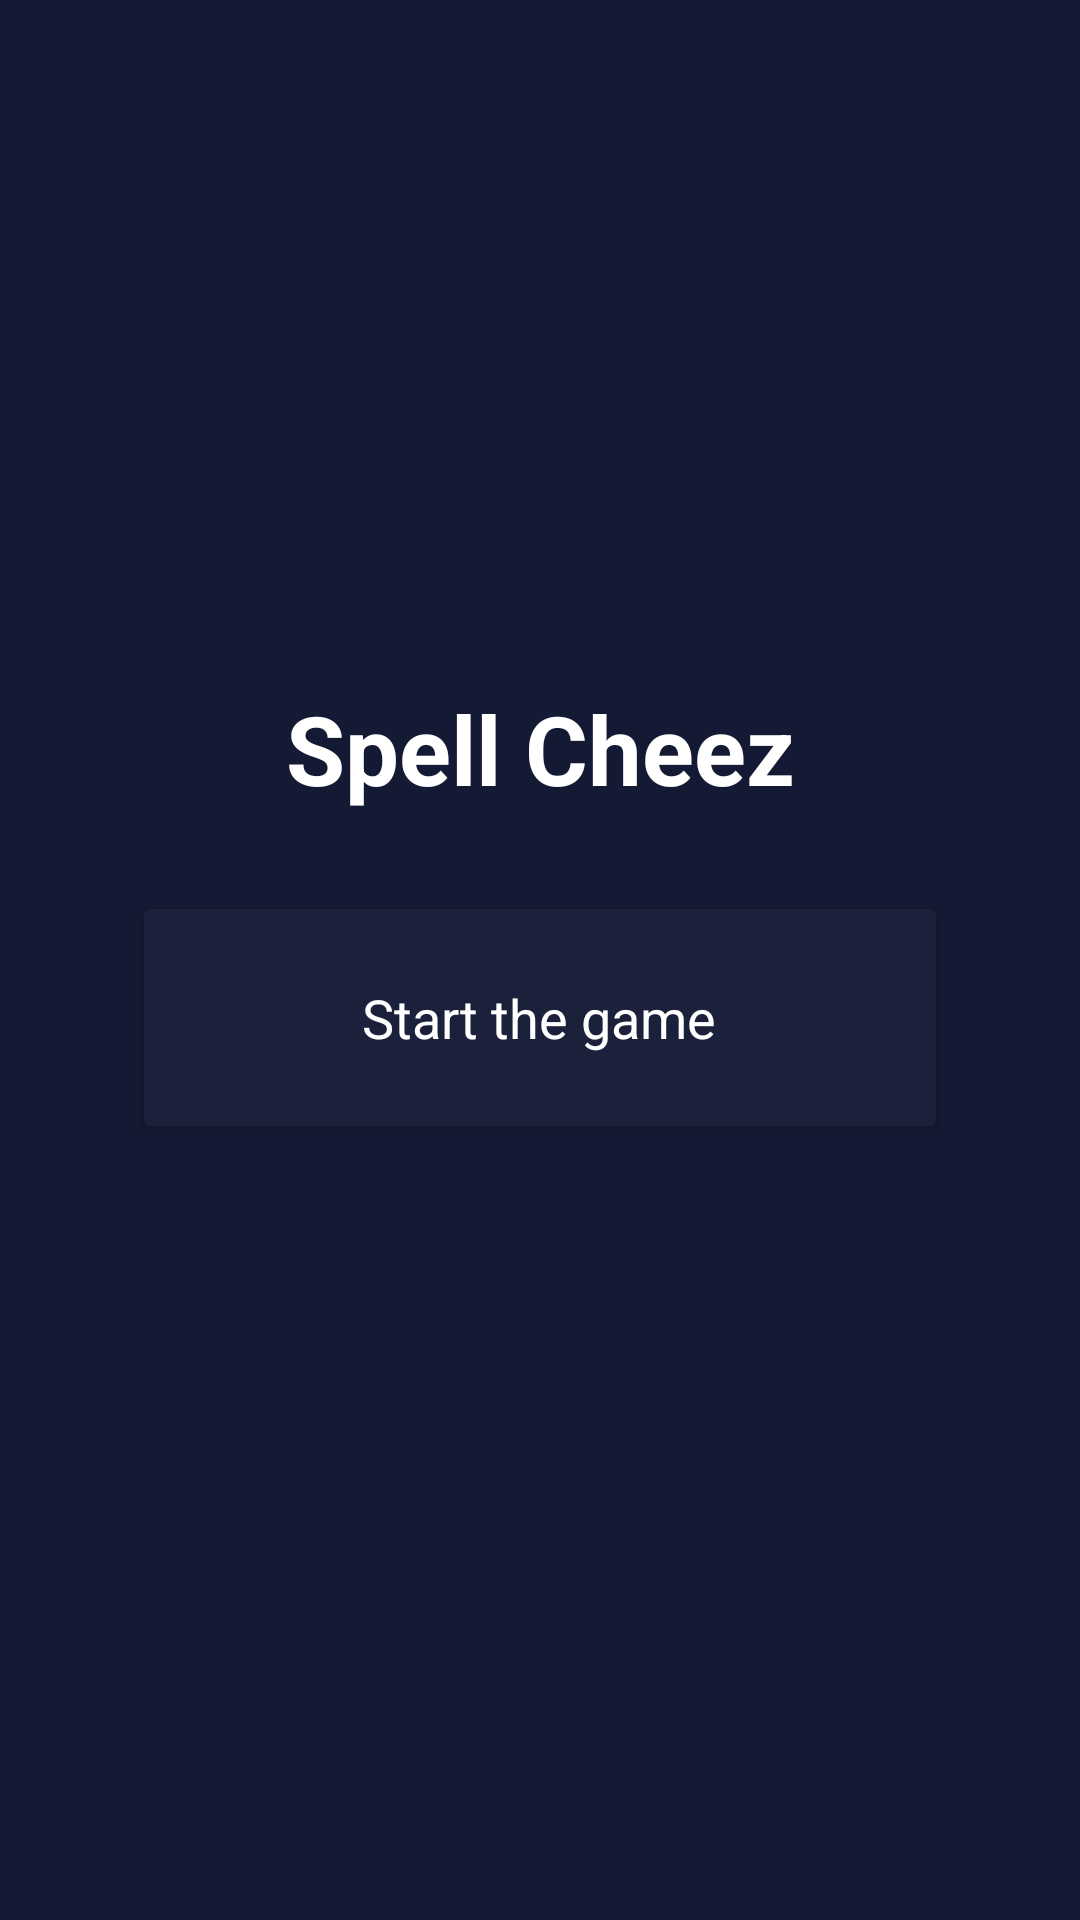

Write the Android layout XML for this screen, with the resource values it uses.
<!-- AndroidManifest.xml: application theme Theme.SpellCheez -->
<!-- res/layout/activity_main_menu.xml -->
<?xml version="1.0" encoding="utf-8"?>
<androidx.constraintlayout.widget.ConstraintLayout xmlns:android="http://schemas.android.com/apk/res/android"
    xmlns:app="http://schemas.android.com/apk/res-auto"
    xmlns:tools="http://schemas.android.com/tools"
    android:id="@+id/cl_root"
    android:layout_width="match_parent"
    android:layout_height="match_parent"
    android:background="@color/main_background"
    app:layout_constraintVertical_bias="0.5"
    tools:context=".MainActivity">

    <androidx.constraintlayout.widget.Group
        android:id="@+id/group_score"
        android:layout_width="wrap_content"
        android:layout_height="wrap_content"
        android:visibility="gone"
        app:constraint_referenced_ids="tv_label, tv_score" />

    <TextView
        android:id="@+id/tv_app_name_label"
        android:layout_width="match_parent"
        android:layout_height="wrap_content"
        android:layout_marginTop="220dp"
        android:gravity="center"
        android:padding="8dp"
        android:text="@string/app_name"
        android:textColor="@color/white"
        android:textSize="32sp"
        android:textStyle="bold"
        app:layout_constraintEnd_toEndOf="parent"
        app:layout_constraintStart_toStartOf="parent"
        app:layout_constraintTop_toTopOf="parent" />

    <TextView
        android:id="@+id/tv_label"
        android:layout_width="match_parent"
        android:layout_height="wrap_content"
        android:layout_marginTop="24dp"
        android:gravity="center"
        android:padding="8dp"
        android:text="Previous Score"
        android:textColor="@color/white"
        android:textSize="24sp"
        app:layout_constraintEnd_toEndOf="parent"
        app:layout_constraintStart_toStartOf="parent"
        app:layout_constraintTop_toBottomOf="@id/tv_app_name_label" />

    <TextView
        android:id="@+id/tv_score"
        android:layout_width="match_parent"
        android:layout_height="wrap_content"
        android:gravity="center"
        android:padding="8dp"
        android:text="Score: 0"
        android:textColor="@color/white"
        android:textSize="30sp"
        app:layout_constraintEnd_toEndOf="parent"
        app:layout_constraintStart_toStartOf="parent"
        app:layout_constraintTop_toBottomOf="@id/tv_label" />

    <androidx.cardview.widget.CardView
        android:id="@+id/cv_start_game"
        android:layout_width="0dp"
        android:layout_height="wrap_content"
        android:layout_marginStart="48dp"
        android:layout_marginTop="24dp"
        android:layout_marginEnd="48dp"
        android:clickable="true"
        android:focusable="true"
        android:foreground="?selectableItemBackground"
        app:cardBackgroundColor="@color/card_background"
        app:layout_constraintEnd_toEndOf="parent"
        app:layout_constraintStart_toStartOf="parent"
        app:layout_constraintTop_toBottomOf="@+id/tv_score">

        <TextView
            android:layout_width="wrap_content"
            android:layout_height="wrap_content"
            android:layout_gravity="center"
            android:padding="24dp"
            android:text="Start the game"
            android:textColor="@color/white"
            android:textSize="18sp" />
    </androidx.cardview.widget.CardView>

</androidx.constraintlayout.widget.ConstraintLayout>
<!-- resources referenced by this layout -->
<resources>
  <color name="card_background">#1b213a</color>
  <color name="main_background">#141A33</color>
  <color name="white">#FFFFFFFF</color>
  <string name="app_name">Spell Cheez</string>
  <style name="Theme.SpellCheez" parent="Theme.MaterialComponents.DayNight.DarkActionBar">
          
          <item name="colorPrimary">@color/purple_500</item>
          <item name="colorPrimaryVariant">@color/purple_700</item>
          <item name="colorOnPrimary">@color/white</item>
          
          <item name="colorSecondary">@color/teal_200</item>
          <item name="colorSecondaryVariant">@color/teal_700</item>
          <item name="colorOnSecondary">@color/black</item>
          
          <item name="android:statusBarColor" tools:targetApi="l">?attr/colorPrimaryVariant</item>
          
      </style>
  <color name="purple_500">#1b213a</color>
  <color name="purple_700">#FF3700B3</color>
  <color name="teal_200">#FF03DAC5</color>
  <color name="teal_700">#FF018786</color>
  <color name="black">#FF000000</color>
</resources>
